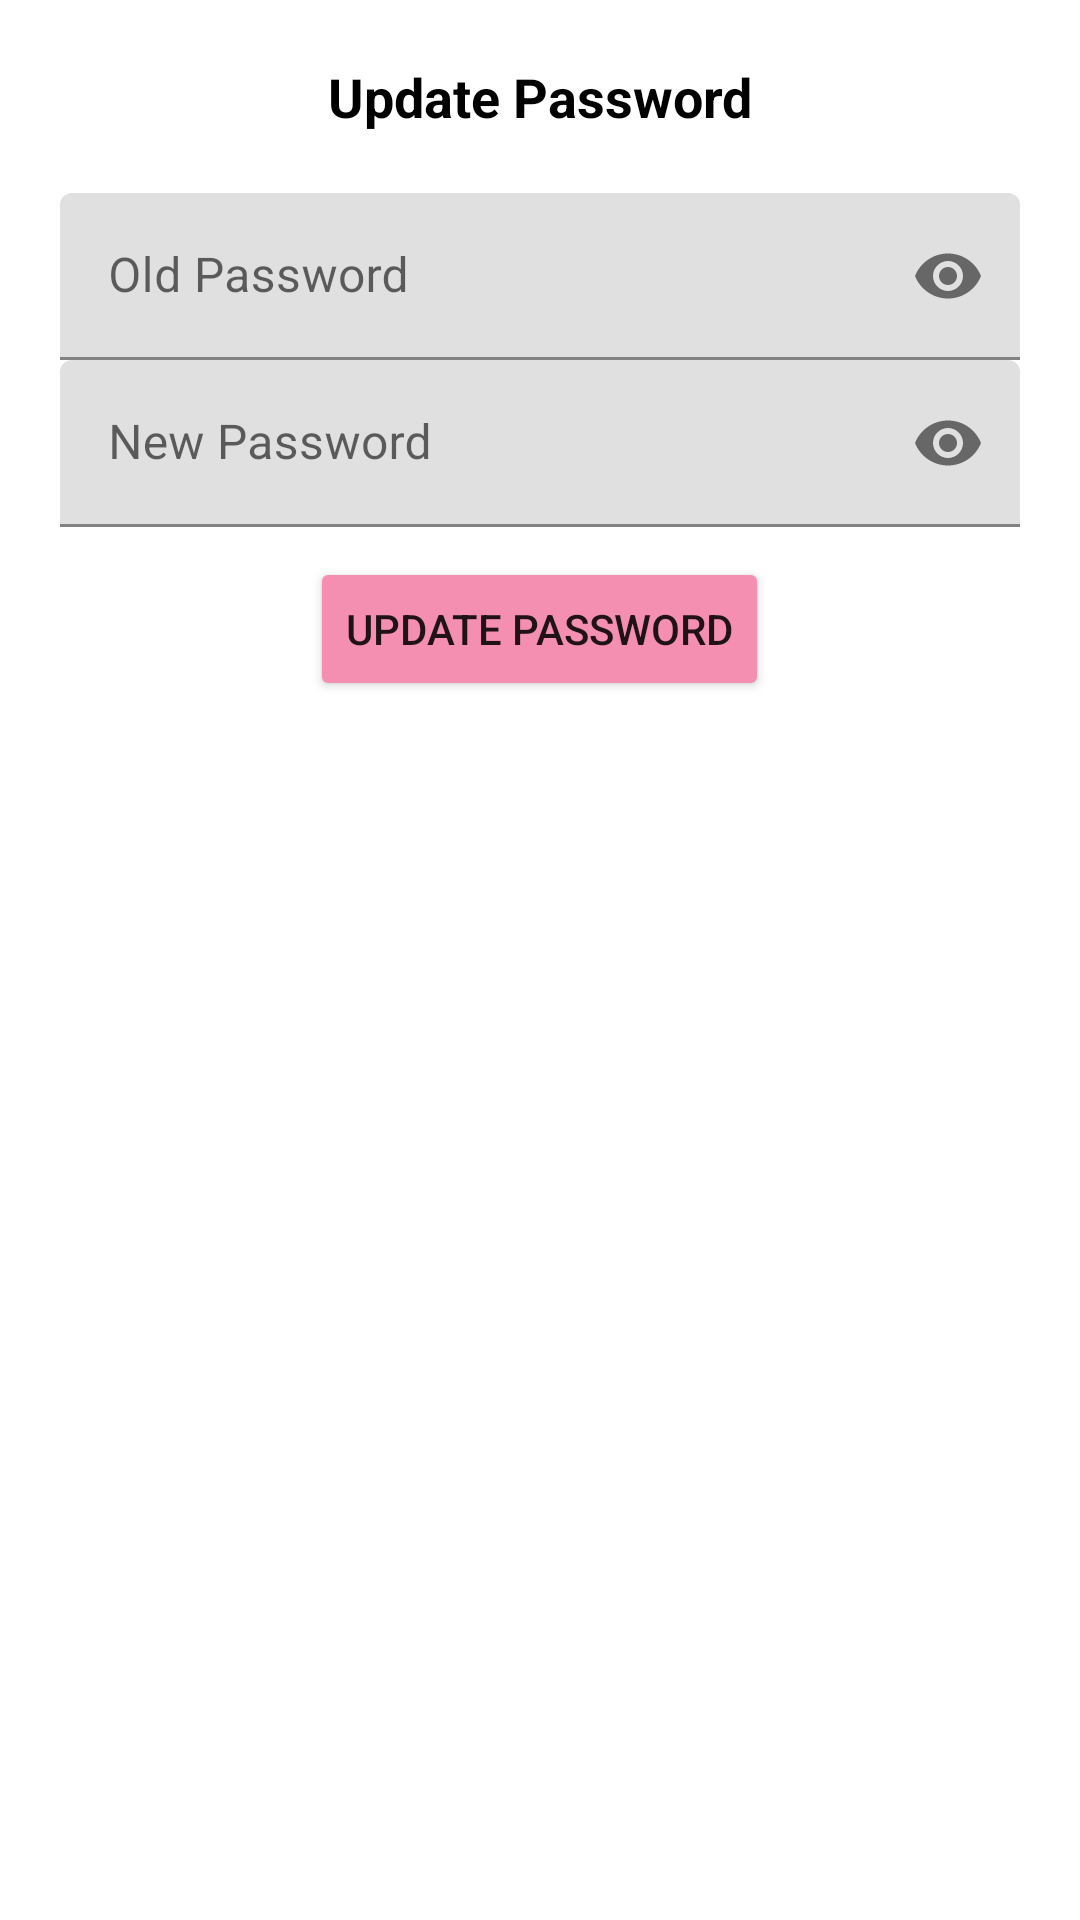

Layout XML and referenced resources for this Android screen:
<!-- AndroidManifest.xml: application theme Theme.GlowSkinApp -->
<!-- res/layout/dialog_update_password.xml -->
<?xml version="1.0" encoding="utf-8"?>
<LinearLayout
    xmlns:android="http://schemas.android.com/apk/res/android"
    xmlns:app="http://schemas.android.com/apk/res-auto"
    android:layout_width="match_parent"
    android:layout_height="wrap_content"
    android:orientation="vertical"
    android:padding="20dp">

    <TextView
        android:layout_width="match_parent"
        android:layout_height="wrap_content"
        android:layout_marginBottom="20dp"
        android:text="Update Password"
        android:textAlignment="center"
        android:textColor="@color/black"
        android:textSize="18sp"
        android:textStyle="bold" />

    <com.google.android.material.textfield.TextInputLayout
        android:id="@+id/oldpass"
        android:layout_width="match_parent"
        android:layout_height="wrap_content"
        android:layout_centerHorizontal="true"
        android:layout_centerVertical="true"
        app:passwordToggleEnabled="true">

        <EditText
            android:id="@+id/oldpasslog"
            android:layout_width="match_parent"
            android:layout_height="match_parent"
            android:hint="Old Password"
            android:inputType="textPassword" />

    </com.google.android.material.textfield.TextInputLayout>

    <com.google.android.material.textfield.TextInputLayout
        android:id="@+id/newpass"
        android:layout_width="match_parent"
        android:layout_height="wrap_content"
        android:layout_below="@id/oldpasslog"
        android:layout_centerHorizontal="true"
        android:layout_centerVertical="true"
        app:passwordToggleEnabled="true">

        <EditText
            android:id="@+id/newpasslog"
            android:layout_width="match_parent"
            android:layout_height="wrap_content"
            android:hint="New Password"
            android:inputType="textPassword" />
    </com.google.android.material.textfield.TextInputLayout>

    <Button
        android:id="@+id/updatepass"
        android:layout_width="wrap_content"
        android:layout_height="wrap_content"
        android:layout_gravity="center_horizontal"
        android:layout_marginTop="10dp"
        android:backgroundTint="#F48FB1"
        android:text="Update Password" />

</LinearLayout>
<!-- resources referenced by this layout -->
<resources>
  <color name="black">#FF000000</color>
  <style name="Theme.GlowSkinApp" parent="Theme.MaterialComponents.Light.NoActionBar">
          
          <item name="colorPrimary">@color/white</item>
          <item name="colorPrimaryVariant">#F48FB1</item>
          <item name="colorOnPrimary">@color/white</item>
          
          <item name="colorSecondary">@color/purple_200</item>
          <item name="colorSecondaryVariant">@color/purple_500</item>
          <item name="colorOnSecondary">@color/black</item>
          
          <item name="android:statusBarColor">?attr/colorPrimaryVariant</item>
  
      </style>
  <color name="white">#FFFFFFFF</color>
  <color name="purple_200">#FFBB86FC</color>
  <color name="purple_500">#673AB7</color>
</resources>
